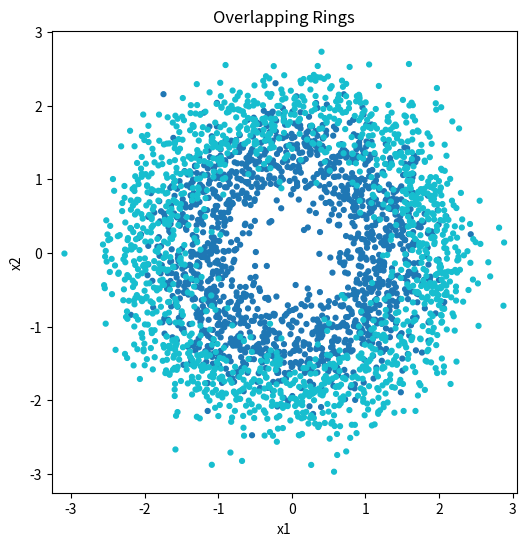

Recreate this plot in Python.
import numpy as np
import matplotlib.pyplot as plt

# =========================================================
# Dataset Generator
# =========================================================
def generate_overlapping_rings(n=3000, noise=0.35, r1=1.4, r2=2.0, seed=42):
    """
    Generate two noisy concentric rings with overlap.
    """

    np.random.seed(seed)
    n2 = n // 2

    theta1 = 2 * np.pi * np.random.rand(n2)
    theta2 = 2 * np.pi * np.random.rand(n2)

    R1 = r1 + noise * np.random.randn(n2)
    R2 = r2 + noise * np.random.randn(n2)

    X1 = np.c_[R1 * np.cos(theta1), R1 * np.sin(theta1)]
    X2 = np.c_[R2 * np.cos(theta2), R2 * np.sin(theta2)]

    X = np.vstack([X1, X2])
    y = np.array([0] * n2 + [1] * n2)

    return X, y
# =====================================================
# Example usage
# =====================================================

if __name__ == "__main__":

    X, y = generate_overlapping_rings()

    plt.figure(figsize=(6,6))

    plt.scatter(
        X[:, 0],
        X[:, 1],
        c=y,
        cmap="tab10",
        s=12
    )

    plt.title("Overlapping Rings")
    plt.xlabel("x1")
    plt.ylabel("x2")
    plt.axis("equal")
    plt.show()
